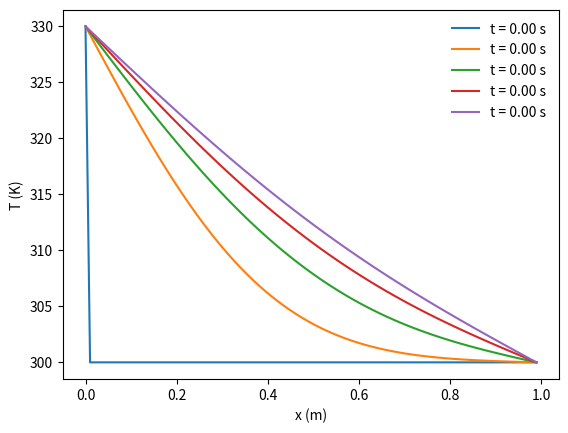

Generate this figure with matplotlib:
'''
simuliamo la diffusione del calore in una sbarretta di lunghezza L = h * N_x = 1m con condizioni al contorno
di Dirichlet o di Newmann 
'''

import numpy as np
import matplotlib.pyplot as plt

##NOTE: definiamo una funzione che implementi le consizioni al contorno a seconda della condizione richiesta
def cond_cont(old_T, new_T, condition = 'dir'):     #di defoult restituisce le condizioni di dirichlet

    if condition == 'dir':      
        return old_T[0], old_T[-1]      #temp costante agli estremi

    elif condition == 'neu':
        return new_T[1], new_T[-2]      #temp ai punti 1 e penultimo peer fissare il flusso di calore

##NOTE: definiamo la funzione che esegua uno step di integrazione
def step(old_T, k, h, dt, condizione = 'dir'):

    N_x = len(old_T)
    new_T = np.zeros(N_x)

    for i in range(1, N_x - 1):         #primo e ultimo punto voncolati dalle cond al contorno

        new_T[i] = old_T[i] + dt * k / h**2 * (old_T[i+1] + old_T[i-1] - 2 * old_T[i])

    new_T[0], new_T[-1] = cond_cont(old_T, new_T, condizione)

    return new_T

##NOTE: definiamo la funzione che esegua tutti gli step necessari
def solve(N_t, T, k, h, tau, condizione = 'dir'):

    for n in range(1, N_t):         #la prima posizione contienenla temp all'istante iniziale t0

        T[n] = step(T[n-1], k, h, tau, condizione)

    return T


N_x = 100       #divisioni della sbarretta
N_t = 10000      #divisioni del tempo complessivo
k = 5000           #m**2/s
h = 0.01        #m
dt = 0.5 * h**2 / (2 * k)      #s, 0.5 per il termine sigma(t)

T = np.zeros([N_t, N_x])        #array delle temperature

##NOTE: inizializziamo l'array delle temperature con le cond al contorno di Dirichlet o Neumann
T = T + 300         #tutti gli elementi di T sono a 300K temperatura ambiente
T[0, 0] = 330       #K, temperatura a t=0 e a x=0
T[0, -1] = 300      #K, temperatura a t=0 e all'ultima posizione

T = solve(N_t, T, k, h, dt, 'dir')     #risulviamo l'equazione differenziale del sistema

fig, ax = plt.subplots()
x = [h * i for i in range(N_x)]             #lista dei valori della x

for n in range(0, N_t, int(N_t / 5)):       #loop per visualizzare solo 5 profili di temperatura al fronte dei 1000

    ax.plot(x, T[n], label = 't = %1.2f s' % (n * dt))   #passo un numero float con 1 cifra non decimale e 2 decimali

ax.set_xlabel('x (m)')
ax.set_ylabel('T (K)')

ax.legend(frameon = False)
plt.show()